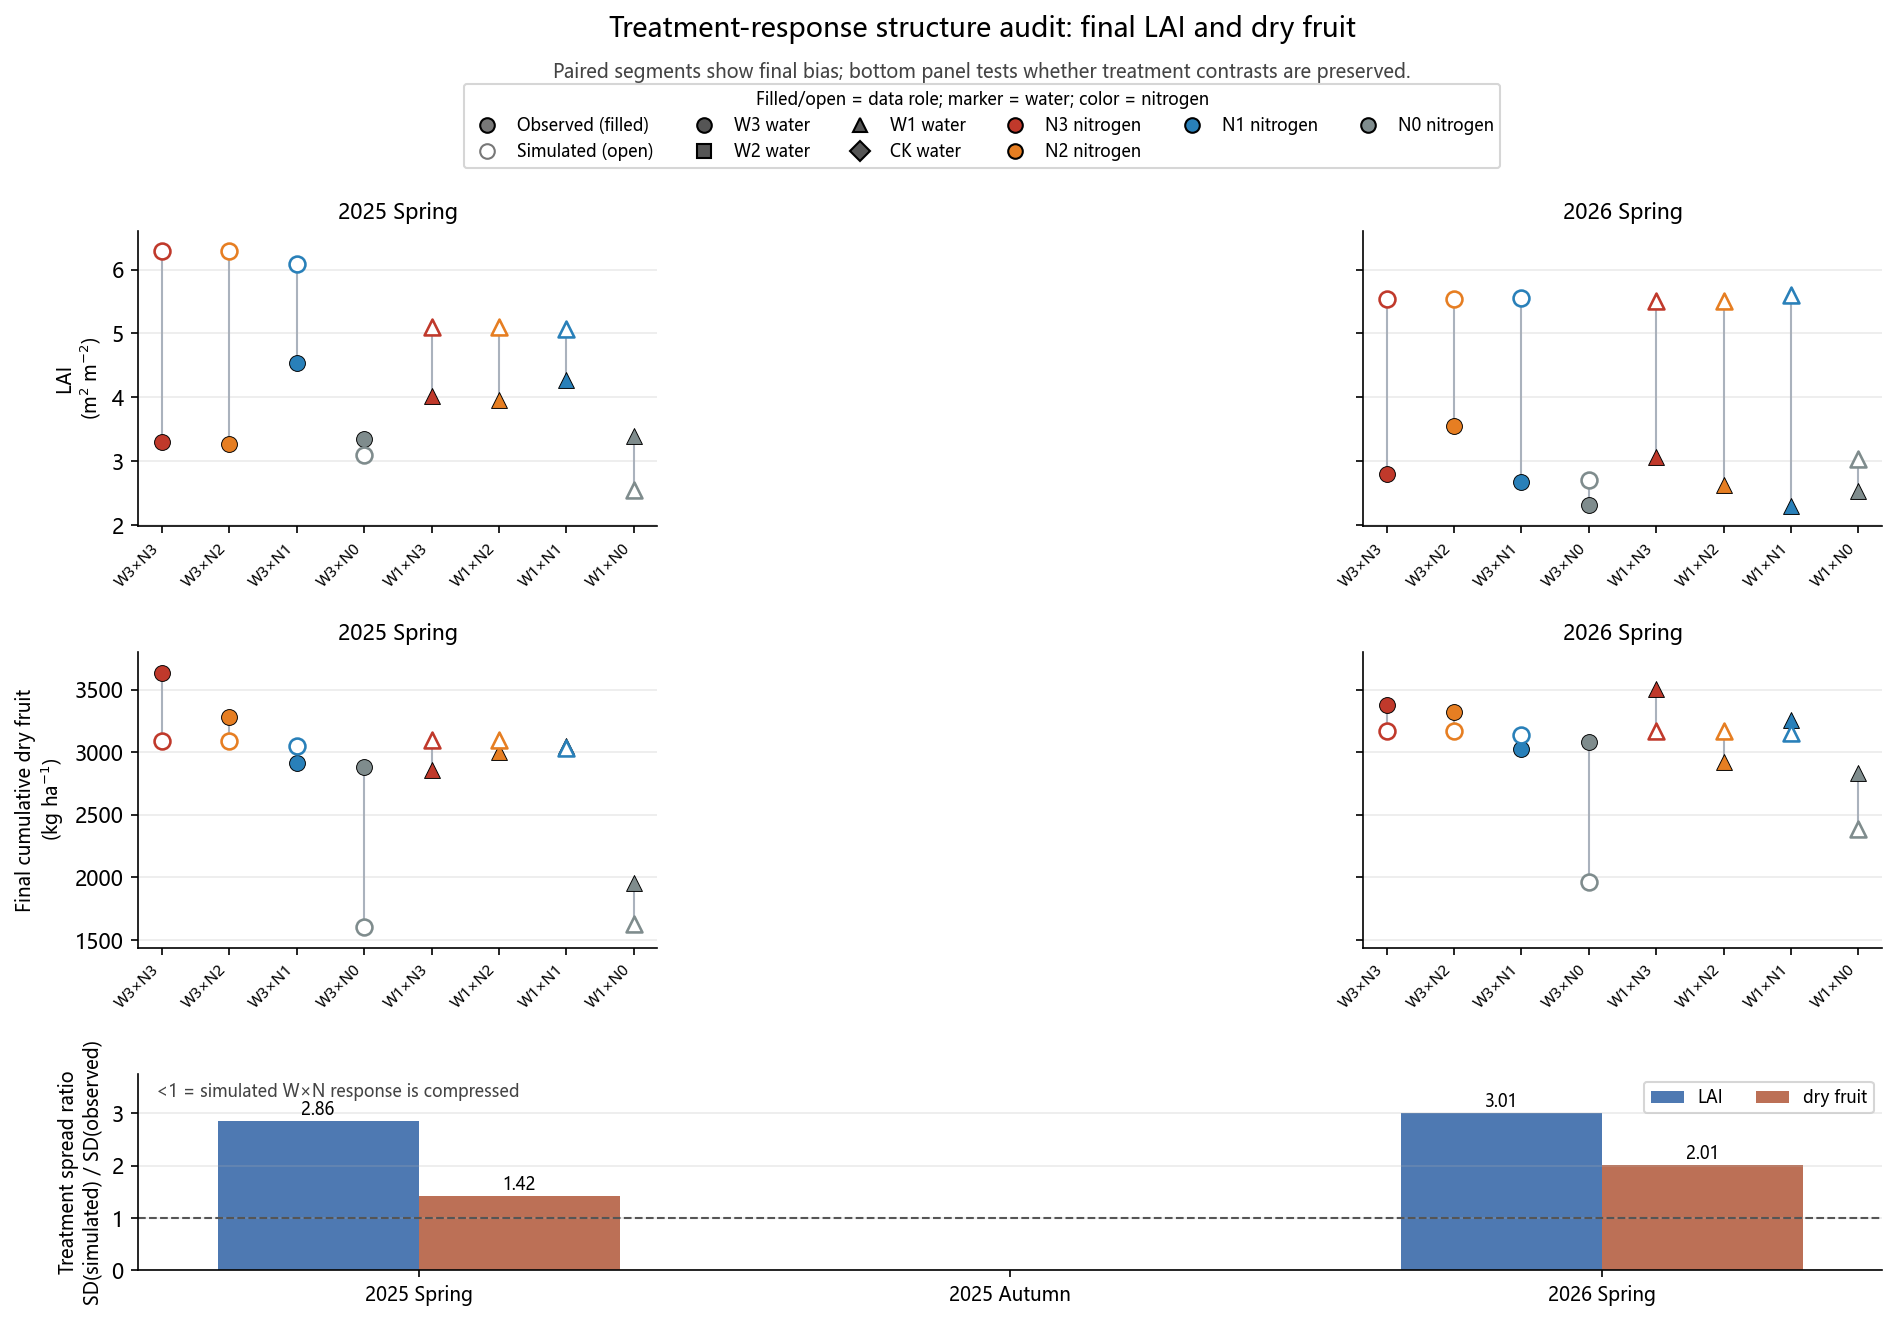

Source data for this figure (header and first rows):
season, response, n_treatments, observed_sd, simulated_sd, spread_ratio_sim_over_obs, observed_range, simulated_range, mean_bias_sim_minus_obs
25SP, LAID, 8, 0.4974, 1.422, 2.859, 1.263, 3.743, 1.184
26SP, LAID, 8, 0.4125, 1.242, 3.01, 1.243, 2.897, 2.143
25SP, DRY_CUM, 8, 477, 677.7, 1.421, 1679, 1495, -238.1
26SP, DRY_CUM, 8, 234.9, 472.3, 2.011, 671.0, 1212, -250.6
